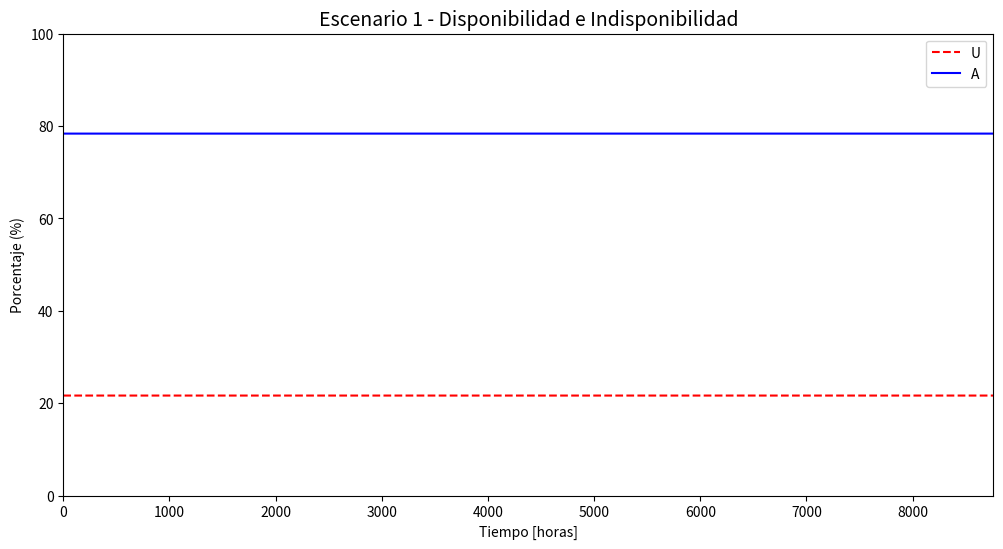
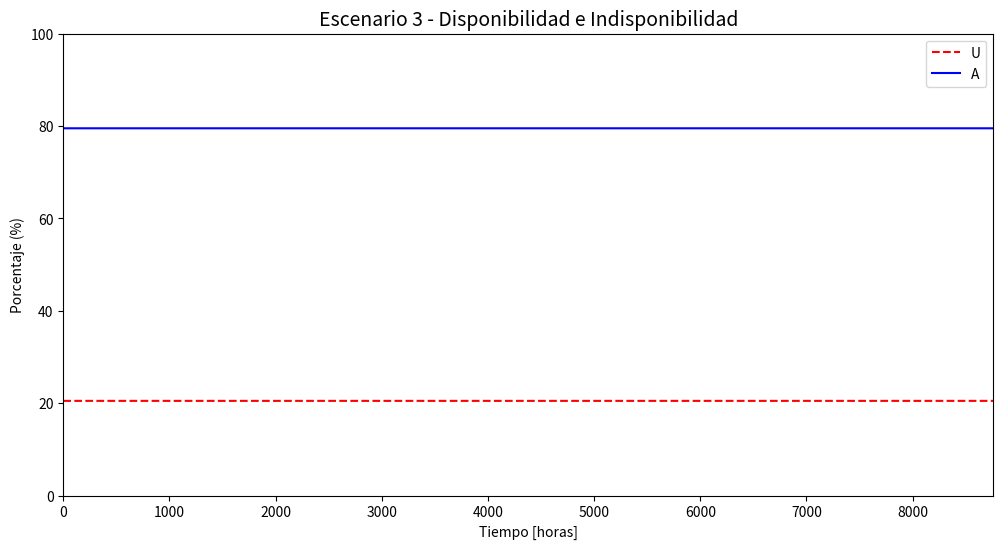
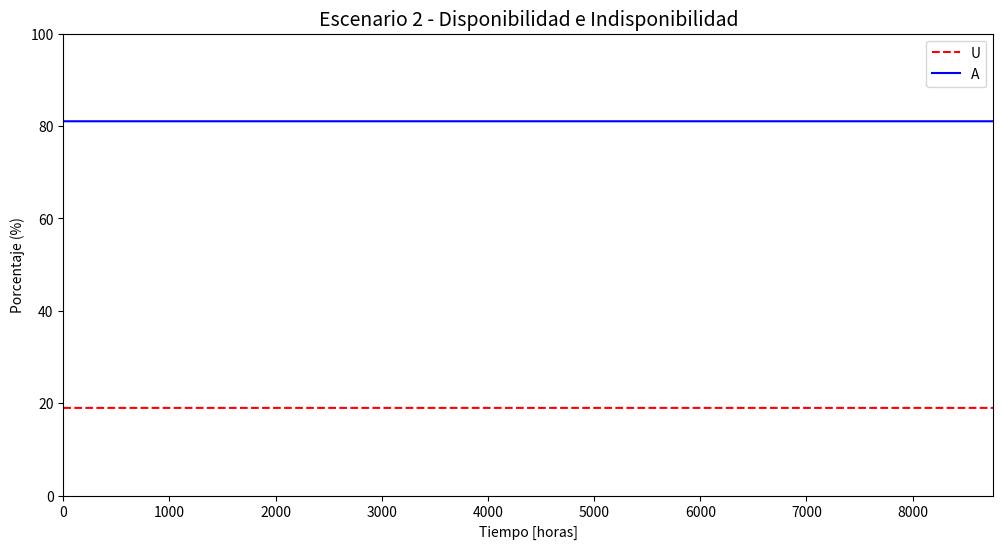

Generate these figures, in order, with matplotlib:
import numpy as np
import pandas as pd
import matplotlib.pyplot as plt
t = np.arange(0, 24*365)

U_1 = np.full(len(t),21.65)
U_2 = np.full(len(t),18.98)
U_3 = np.full(len(t),20.50)

A_1= np.full(len(t),100-21.65)
A_2= np.full(len(t),100-18.98)
A_3= np.full(len(t),100-20.50)

plt.figure(figsize=(12, 6))
plt.plot(t, U_1, label="U", linestyle='--', color='red')
plt.plot(t, A_1, label="A", color='blue')
plt.xlabel("Tiempo [horas]")
plt.ylabel("Porcentaje (%)")
plt.title("Escenario 1 - Disponibilidad e Indisponibilidad", fontsize=14)
plt.xlim(0, 8760)
plt.ylim(0, 100)
plt.legend(loc='best')
plt.show()
plt.savefig("escenario_1_disponibilidad_indisponibilidad.png", dpi=600)

plt.figure(figsize=(12, 6))
plt.plot(t, U_3, label="U", linestyle='--', color='red')
plt.plot(t, A_3, label="A", color='blue')
plt.xlabel("Tiempo [horas]")
plt.ylabel("Porcentaje (%)")
plt.title("Escenario 3 - Disponibilidad e Indisponibilidad", fontsize=14)
plt.xlim(0, 8760)
plt.ylim(0, 100)
plt.legend(loc='best')
plt.show()
plt.savefig("escenario_3_disponibilidad_indisponibilidad.png", dpi=600)

plt.figure(figsize=(12, 6))
plt.plot(t, U_2, label="U", linestyle='--', color='red')
plt.plot(t, A_2, label="A", color='blue')
plt.xlabel("Tiempo [horas]")
plt.ylabel("Porcentaje (%)")
plt.title("Escenario 2 - Disponibilidad e Indisponibilidad", fontsize=14)
plt.xlim(0, 8760)
plt.ylim(0, 100)
plt.legend(loc='best')
plt.show()
plt.savefig("escenario_2_disponibilidad_indisponibilidad.png", dpi=600)
